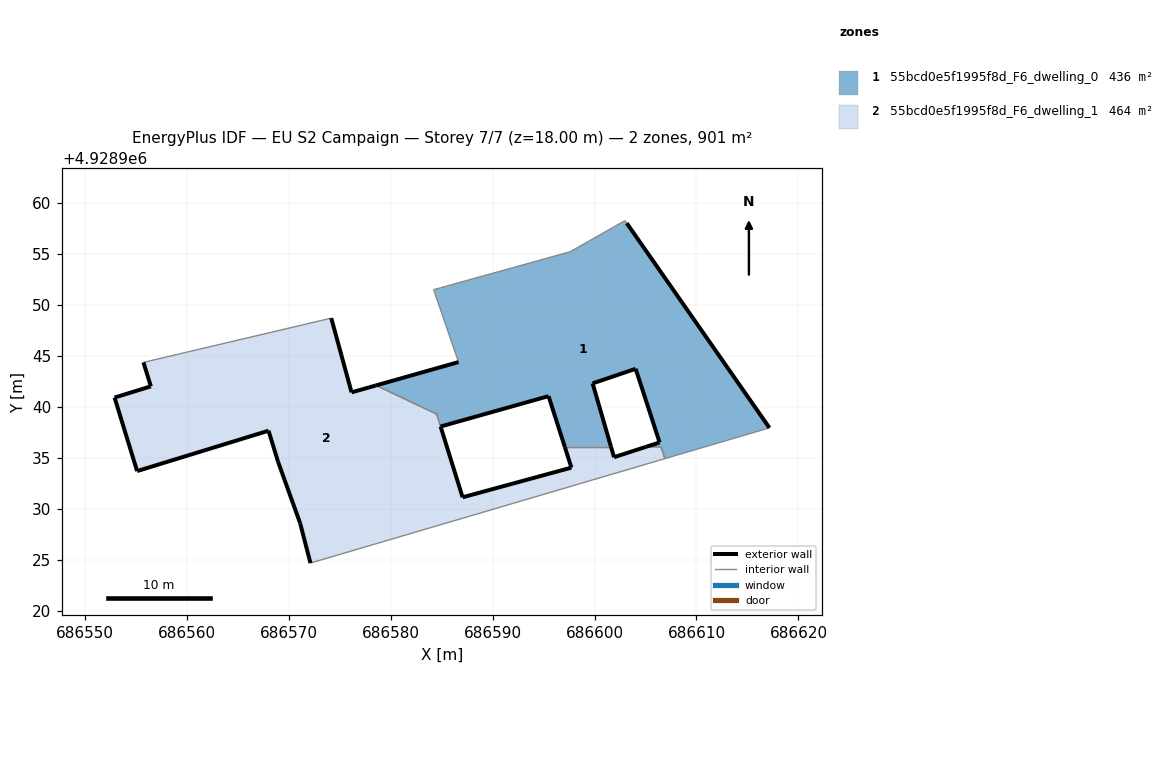
=== STOREY PLAN SPEC (per zone: floor XY polygon, exterior-wall plan segments, windows/doors) ===
zone 1: 55bcd0e5f1995f8d_F6_dwelling_0  (436.1 m²)
  floor: (686617.15, 4928937.94) (686603.16, 4928958.01) (686602.98, 4928958.26) (686597.61, 4928955.21) (686584.92, 4928951.68) (686584.22, 4928951.49) (686586.67, 4928944.39) (686578.58, 4928942.10) (686584.53, 4928939.29) (686584.90, 4928938.07) (686595.49, 4928941.05) (686597.08, 4928936.07) (686601.62, 4928936.07) (686599.81, 4928942.30) (686604.03, 4928943.73) (686606.38, 4928936.51) (686605.03, 4928936.07) (686606.52, 4928936.07) (686606.90, 4928934.92)
  exterior wall: (686605.04, 4928936.07) – (686606.38, 4928936.51)  [1.4 m]
  exterior wall: (686606.38, 4928936.51) – (686604.03, 4928943.73)  [7.6 m]
  exterior wall: (686604.03, 4928943.73) – (686599.81, 4928942.30)  [4.5 m]
  exterior wall: (686599.81, 4928942.30) – (686601.62, 4928936.07)  [6.5 m]
  exterior wall: (686597.08, 4928936.07) – (686595.49, 4928941.05)  [5.2 m]
  exterior wall: (686595.49, 4928941.05) – (686584.91, 4928938.07)  [11.0 m]
  exterior wall: (686578.58, 4928942.10) – (686586.67, 4928944.39)  [8.4 m]
  exterior wall: (686603.16, 4928958.01) – (686617.15, 4928937.94)  [24.5 m]
  exterior wall: (686584.53, 4928939.29) – (686584.52, 4928939.29)  [0.0 m]
  interior walls: 12
zone 2: 55bcd0e5f1995f8d_F6_dwelling_1  (464.5 m²)
  floor: (686606.90, 4928934.92) (686606.52, 4928936.07) (686605.03, 4928936.07) (686601.91, 4928935.06) (686601.62, 4928936.07) (686597.08, 4928936.07) (686597.73, 4928934.04) (686587.06, 4928931.13) (686584.52, 4928939.29) (686578.58, 4928942.10) (686576.17, 4928941.42) (686574.19, 4928948.70) (686555.76, 4928944.36) (686556.49, 4928942.01) (686552.94, 4928940.91) (686555.15, 4928933.70) (686568.03, 4928937.66) (686568.96, 4928934.62) (686571.13, 4928928.58) (686572.15, 4928924.68)
  exterior wall: (686601.62, 4928936.07) – (686601.91, 4928935.06)  [1.1 m]
  exterior wall: (686601.91, 4928935.06) – (686605.04, 4928936.07)  [3.3 m]
  exterior wall: (686572.15, 4928924.68) – (686571.14, 4928928.58)  [4.0 m]
  exterior wall: (686571.14, 4928928.58) – (686568.96, 4928934.62)  [6.4 m]
  exterior wall: (686568.96, 4928934.62) – (686568.04, 4928937.66)  [3.2 m]
  exterior wall: (686568.04, 4928937.66) – (686555.15, 4928933.70)  [13.5 m]
  exterior wall: (686555.15, 4928933.70) – (686552.94, 4928940.91)  [7.5 m]
  exterior wall: (686552.94, 4928940.91) – (686556.49, 4928942.01)  [3.7 m]
  exterior wall: (686556.49, 4928942.01) – (686555.77, 4928944.36)  [2.5 m]
  exterior wall: (686574.19, 4928948.70) – (686576.18, 4928941.42)  [7.5 m]
  exterior wall: (686576.18, 4928941.42) – (686578.58, 4928942.10)  [2.5 m]
  exterior wall: (686584.53, 4928939.29) – (686584.52, 4928939.29)  [0.0 m]
  exterior wall: (686584.91, 4928938.07) – (686584.91, 4928938.07)  [0.0 m]
  exterior wall: (686584.91, 4928938.07) – (686587.06, 4928931.13)  [7.3 m]
  exterior wall: (686587.06, 4928931.13) – (686597.73, 4928934.04)  [11.1 m]
  exterior wall: (686597.73, 4928934.04) – (686597.08, 4928936.07)  [2.1 m]
  interior walls: 7

=== DERIVED (storey summary) ===
Building: EU S2 Campaign
Storey: 7 of 7  (floor level z = 18.00 m)
Storey gross floor area: 900.5 m²
Zones on this storey: 2
  - 55bcd0e5f1995f8d_F6_dwelling_0: floor 436.1 m²; exterior wall 69.0 m (207.1 m²); WWR 0.0%
  - 55bcd0e5f1995f8d_F6_dwelling_1: floor 464.5 m²; exterior wall 75.7 m (227.0 m²); WWR 0.0%
Zone adjacency (shared interzone walls):
  - 55bcd0e5f1995f8d_F6_dwelling_0 ↔ 55bcd0e5f1995f8d_F6_dwelling_1